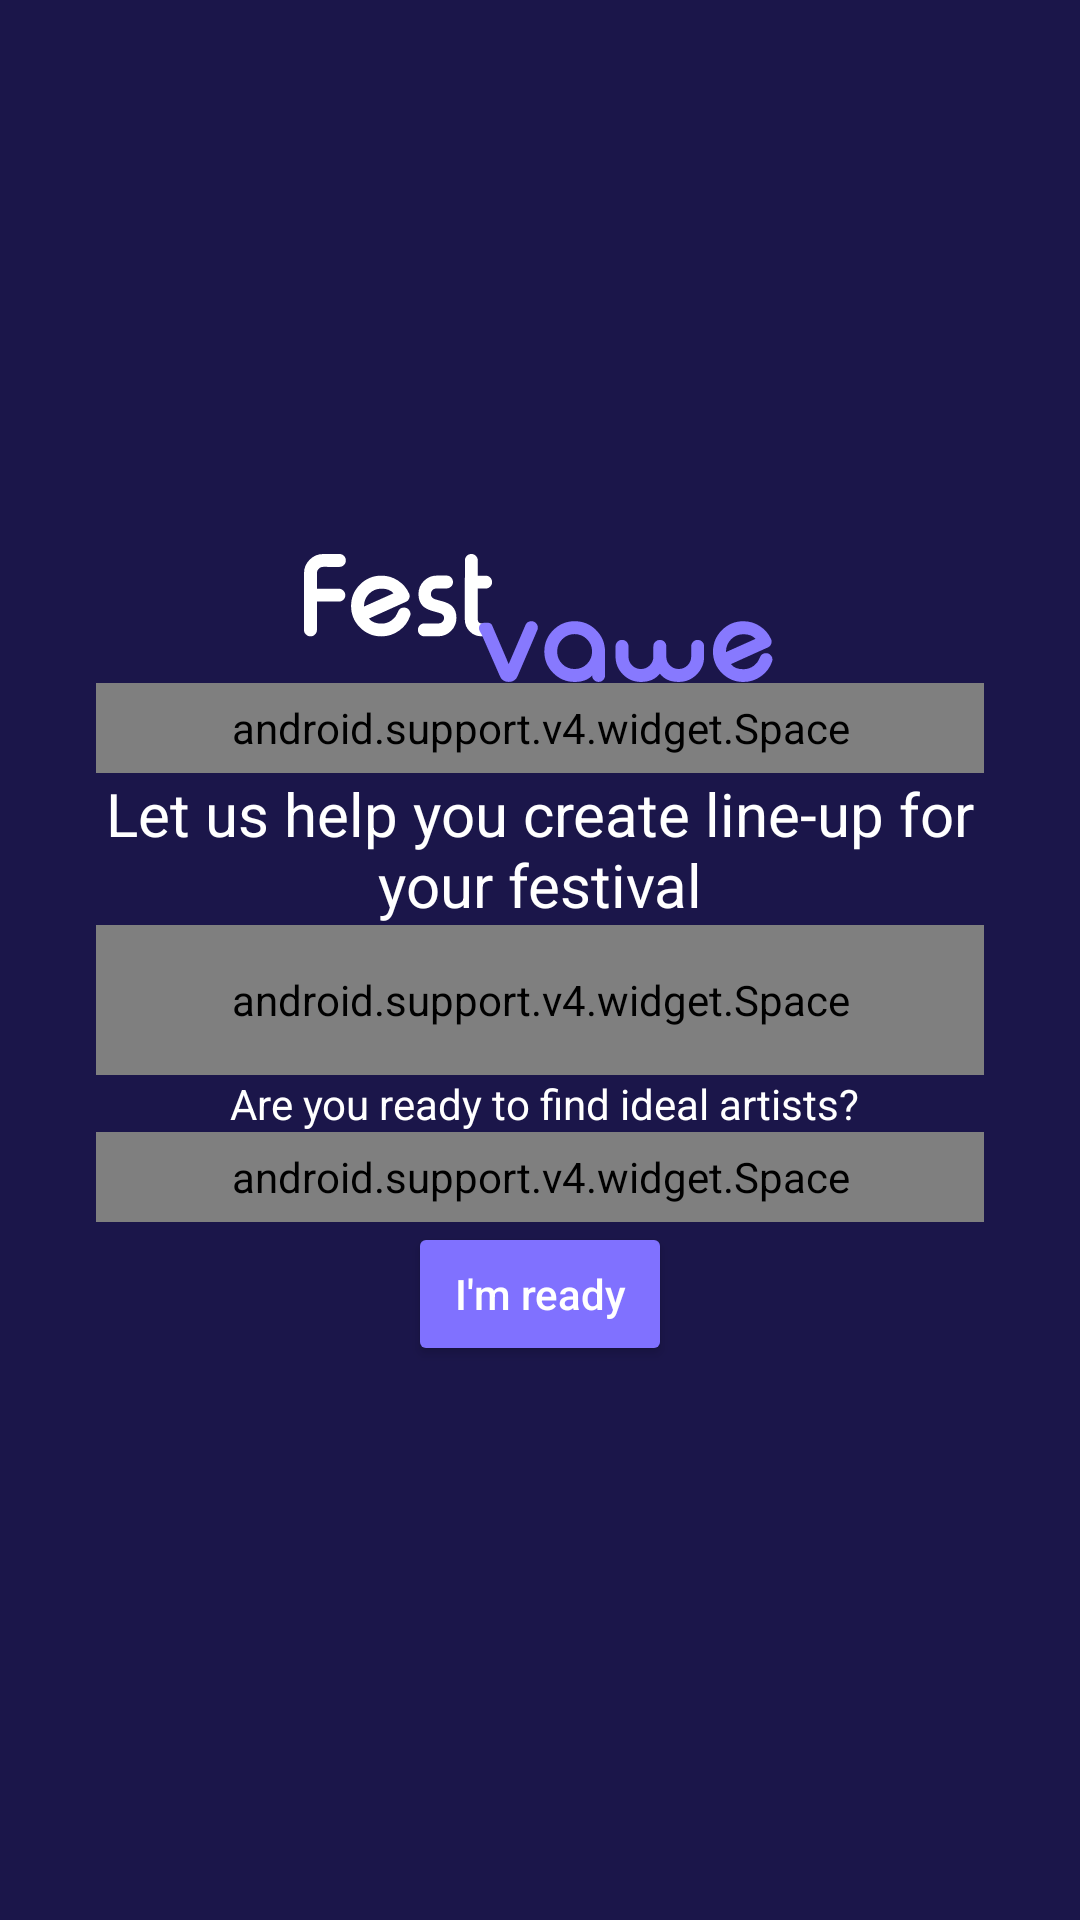

The Android layout XML behind this screen, and the referenced resources:
<!-- AndroidManifest.xml: application theme AppTheme -->
<!-- res/layout/activity_main.xml -->
<?xml version="1.0" encoding="utf-8"?>
<LinearLayout xmlns:android="http://schemas.android.com/apk/res/android"
    xmlns:app="http://schemas.android.com/apk/res-auto"
    xmlns:tools="http://schemas.android.com/tools"
    android:layout_width="match_parent"
    android:layout_height="match_parent"
    android:background="@color/colorPrimary"
    android:orientation="vertical"
    android:padding="32dp"
    android:gravity="center"
    tools:context="hr.example.lineupapp.MainActivity">

    <ImageView
        android:layout_width="wrap_content"
        android:layout_height="wrap_content"
        app:srcCompat="@drawable/logo"/>

    <android.support.v4.widget.Space
        android:layout_width="match_parent"
        android:layout_height="30dp" />

    <TextView
        android:layout_width="wrap_content"
        android:layout_height="wrap_content"
        android:textColor="@color/white"
        android:textSize="20sp"
        android:gravity="center"
        android:text="Let us help you create line-up for your festival"/>

    <android.support.v4.widget.Space
        android:layout_width="match_parent"
        android:layout_height="50dp" />

    <TextView
        android:layout_width="wrap_content"
        android:layout_height="wrap_content"
        android:textSize="14sp"
        android:gravity="center"
        android:textColor="@color/white"
        android:text=" Are you ready to find ideal artists?"/>

    <android.support.v4.widget.Space
        android:layout_width="match_parent"
        android:layout_height="30dp" />

    <Button
        android:id="@+id/ready"
        android:layout_width="wrap_content"
        android:layout_height="wrap_content"
        style="@style/Widget.AppCompat.Button.Colored"
        android:padding="12dp"
        android:textColor="@color/white"
        android:textAllCaps="false"
        android:text="I'm ready"/>

</LinearLayout>
<!-- resources referenced by this layout -->
<resources>
  <color name="colorPrimary">#1B164A </color>
  <color name="white">#FFFFFF</color>
  <!-- drawable logo: vector/xml drawable (drawable, 5595 chars, omitted) -->
  <style name="AppTheme" parent="Theme.AppCompat.NoActionBar">
          
          <item name="colorPrimary">#1B164A</item>
          <item name="colorPrimaryDark">#100D2E</item>
          <item name="colorAccent">#8071FF</item>
      </style>
</resources>
